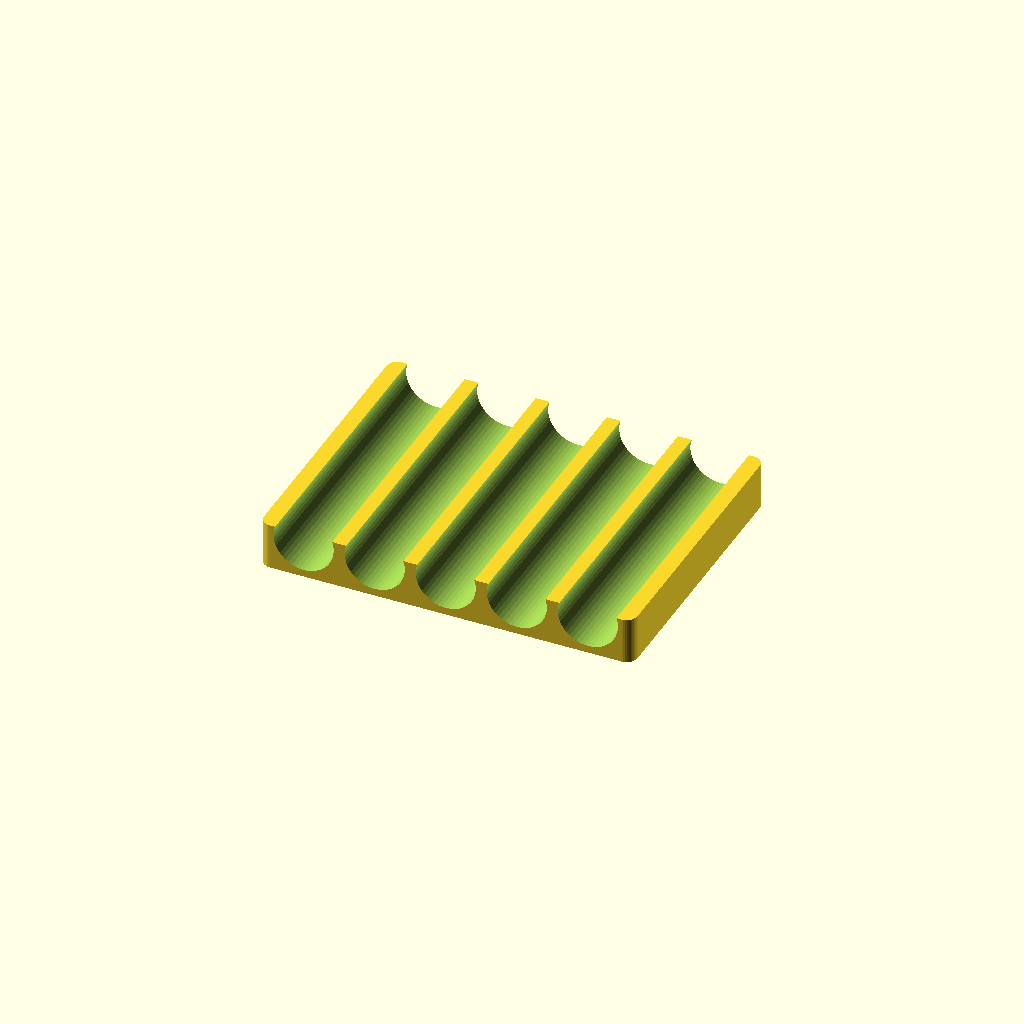
Cell 1: the model at its default parameters.
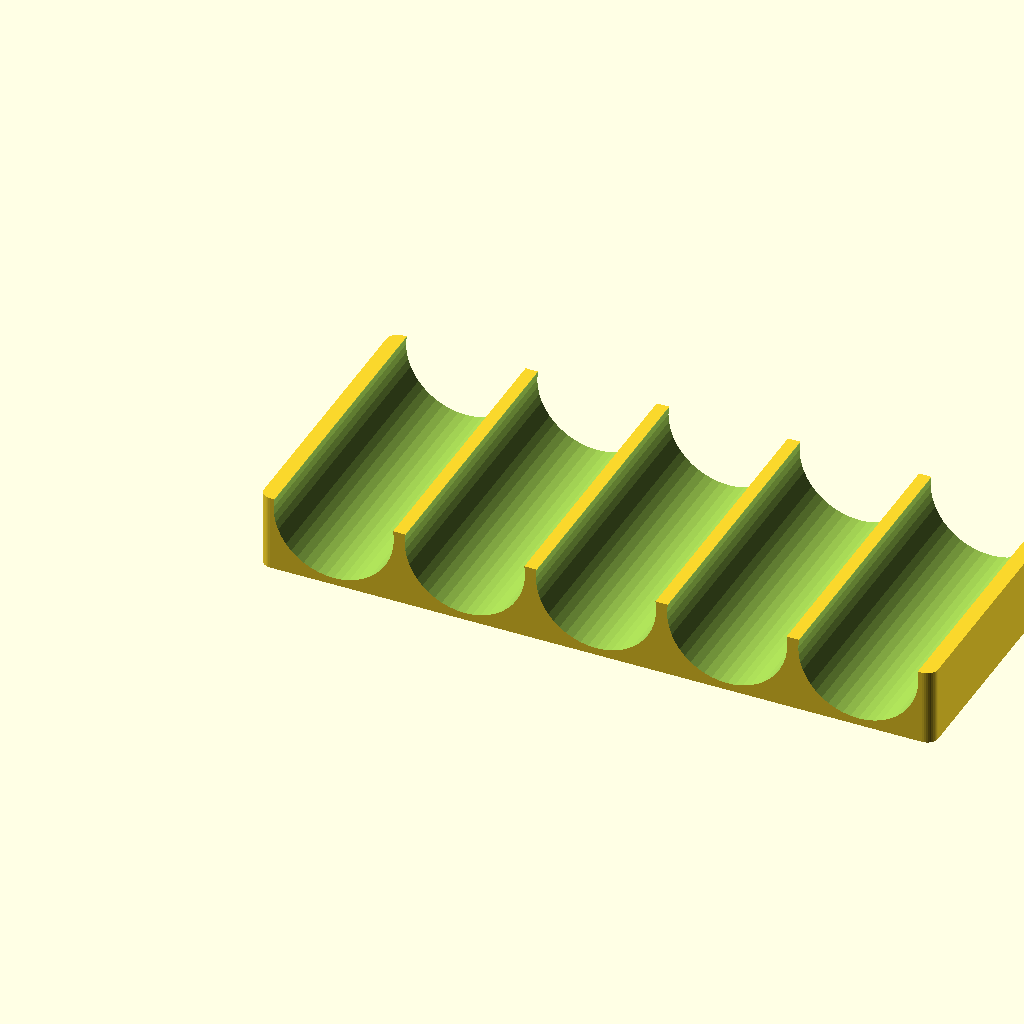
Cell 2 — TUBE_D set to 33, the other parameters unchanged.
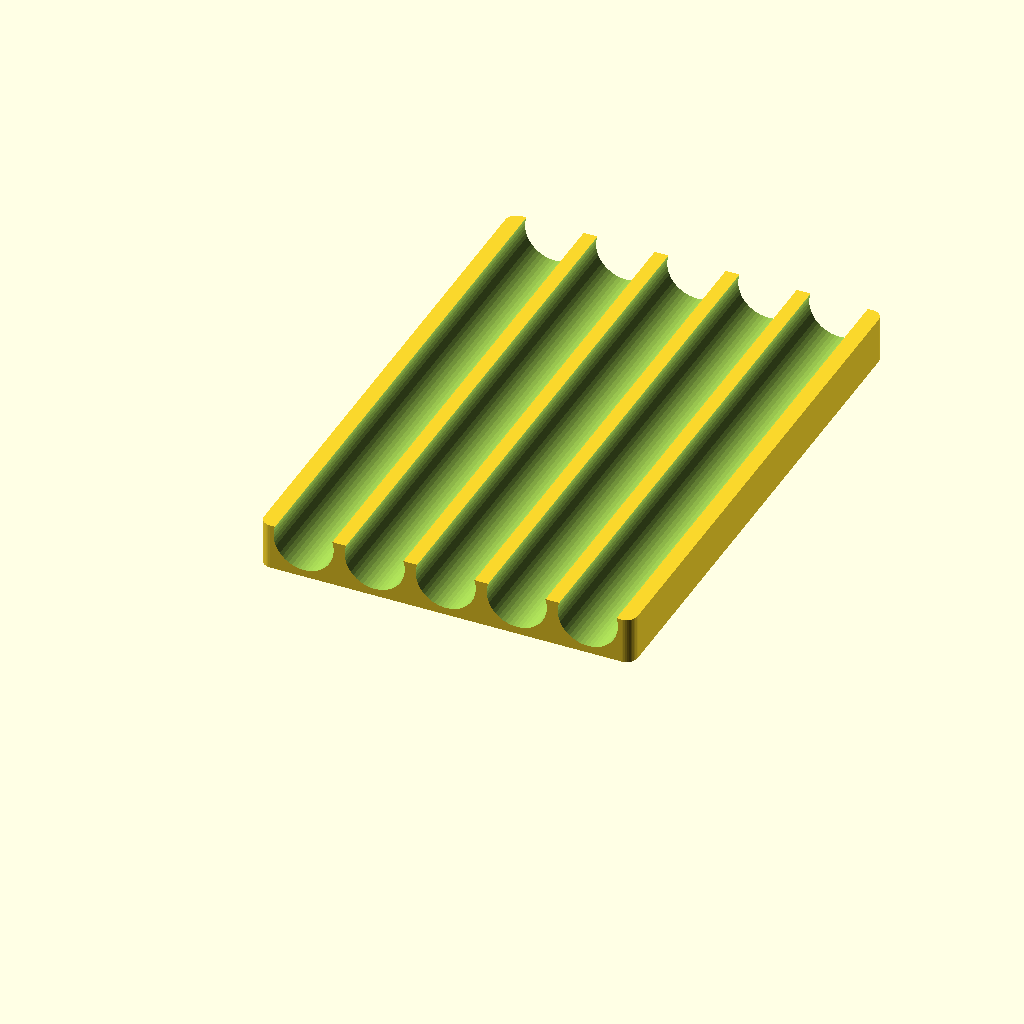
Cell 3: the same model with TUBE_L = 140.
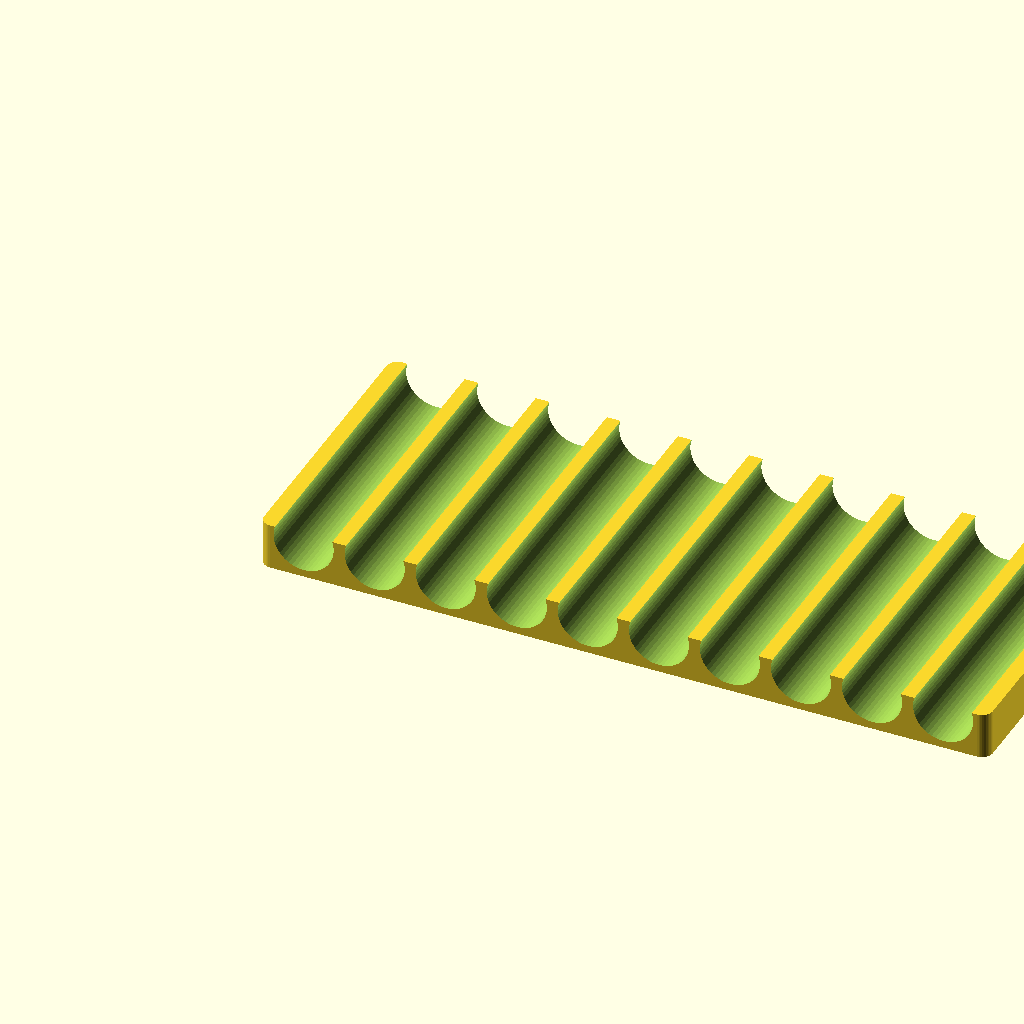
Cell 4 — N_SLOTS set to 10, the other parameters unchanged.
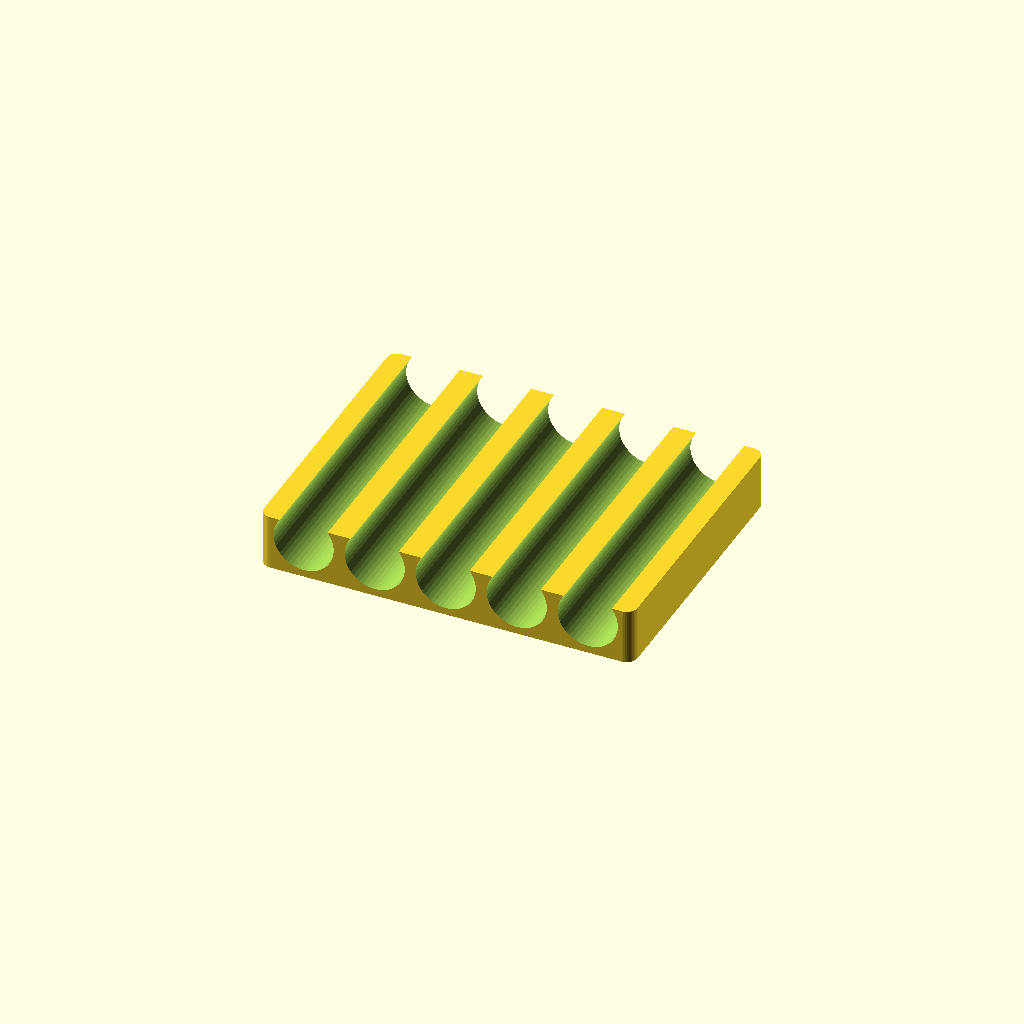
Cell 5 — SNAP set to 5, the other parameters unchanged.
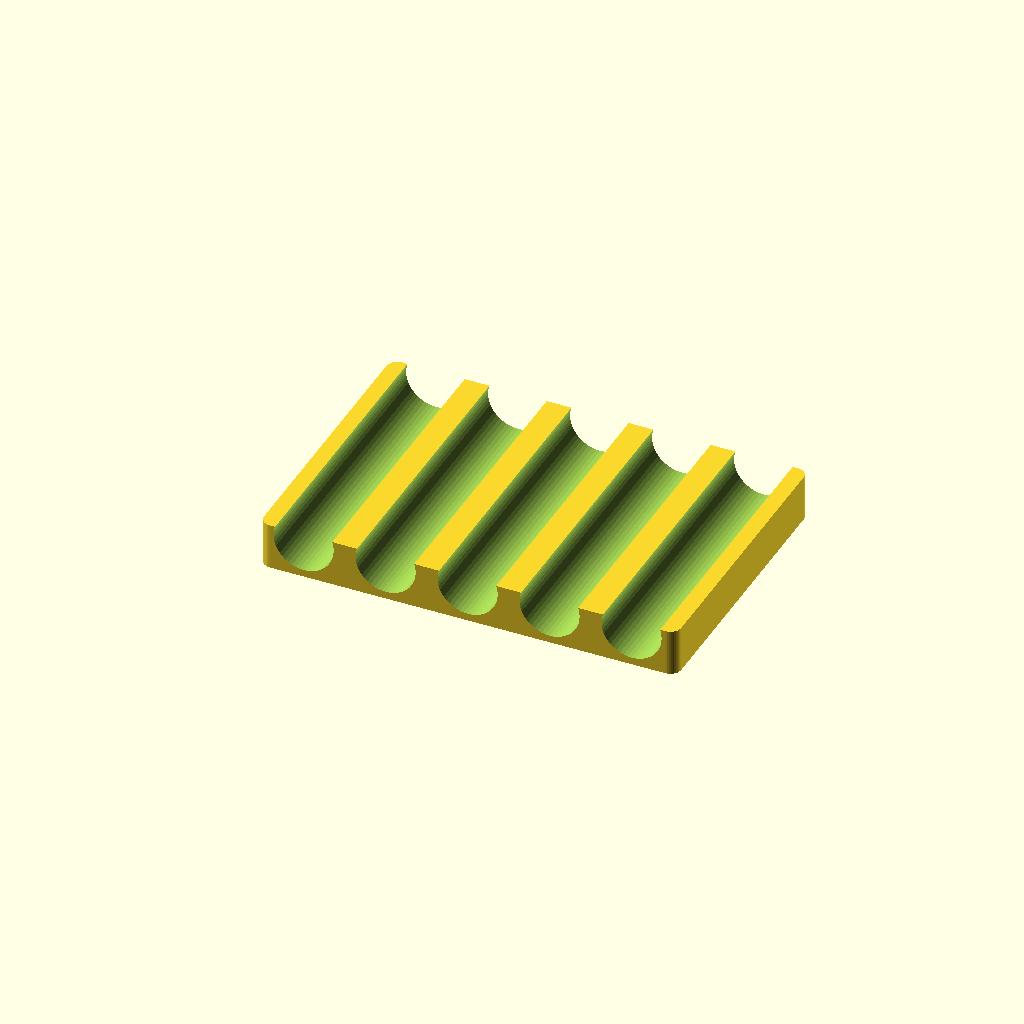
Cell 6 — WALL set to 6, the other parameters unchanged.
One fixed orthographic camera (rotation 55°, 0°, 25°; colour scheme Cornfield) for every cell.
Source of the model, 3d-prints/cindis-tube-tray.scad:
// ============================================================
//  Cindi's Homeopathic Tube Organizer
//  Snap-in channel tray — tubes press into channels and lock
// ============================================================
//  Open top · solid block · channels cut into top surface
//  Each channel is slightly narrower than the tube so it snaps
//  in and stays put — won't roll out even upside down
//
//  HOW TO PRINT:
//    Open in OpenSCAD (free: openscad.org)
//    Press F6 → File → Export → Export as STL
//    Slicer: 20% infill, 3 walls, flat on bed, no supports
// ============================================================

// ── Tube size ────────────────────────────────────────────────
TUBE_D  = 16.5;   // tube outer diameter (mm)
TUBE_L  = 70.0;   // tube length + ~3 mm clearance
N_SLOTS = 5;      // number of tube slots

// ── Snap geometry ────────────────────────────────────────────
SNAP    = 2.5;    // how far below top surface the channel centre sits
                  // opening = 2*sqrt(r^2 - SNAP^2) = ~15.7 mm < 16.5 mm tube
                  // → tube must snap past the lip; stays locked when in

// ── Tray geometry ────────────────────────────────────────────
WALL    = 3.0;    // wall thickness between adjacent channels [mm]
MARGIN  = 4.0;    // border around outermost channels [mm]
CORNER_R = 3.0;   // rounded corner radius [mm]

// ── Derived ──────────────────────────────────────────────────
r       = TUBE_D / 2;
PITCH   = TUBE_D + WALL;              // centre-to-centre channel spacing
block_h = r + SNAP + 2.0;            // 2 mm floor below deepest point
x0      = MARGIN + r;                 // first channel centre X
tray_w  = 2*MARGIN + 2*r + (N_SLOTS - 1)*PITCH;
tray_l  = 2*MARGIN + TUBE_L;

$fn = 40;

echo(str("Snap tray  W=", tray_w, " mm  L=", tray_l, " mm  H=", block_h, " mm"));
echo(str("Channel opening = ", 2*sqrt(r*r - SNAP*SNAP), " mm  vs tube ", TUBE_D, " mm"));

// ── Tray ─────────────────────────────────────────────────────
module tray() {
    difference() {
        // Rounded-corner solid block
        hull() {
            translate([CORNER_R,          CORNER_R,          0]) cylinder(r=CORNER_R, h=block_h);
            translate([tray_w - CORNER_R, CORNER_R,          0]) cylinder(r=CORNER_R, h=block_h);
            translate([CORNER_R,          tray_l - CORNER_R, 0]) cylinder(r=CORNER_R, h=block_h);
            translate([tray_w - CORNER_R, tray_l - CORNER_R, 0]) cylinder(r=CORNER_R, h=block_h);
        }

        // Snap-in channel cuts — cylinder centres sit SNAP mm below top
        for (i = [0 : N_SLOTS - 1]) {
            cx = x0 + i * PITCH;
            translate([cx, -1, block_h - SNAP])
                rotate([-90, 0, 0])
                    cylinder(r=r, h=tray_l + 2, $fn=48);
        }
    }
}

tray();
Customizer parameters (derived from the source; name, type, default, range or options):
TUBE_D: number, default 16.5
TUBE_L: number, default 70
N_SLOTS: number, default 5
SNAP: number, default 2.5
WALL: number, default 3
MARGIN: number, default 4
CORNER_R: number, default 3
